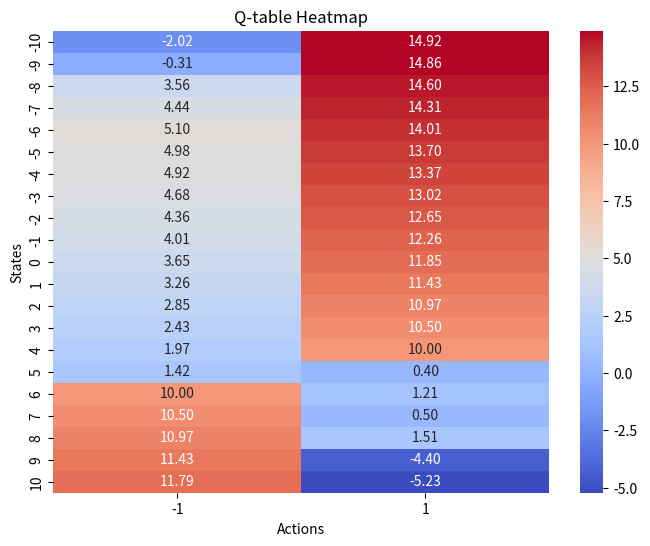
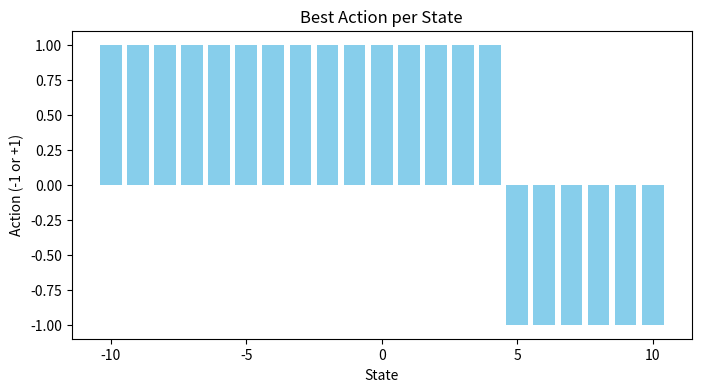

Source code (Python) for these figures, in order:
import random
import numpy as np
import matplotlib.pyplot as plt
import seaborn as sns

num_episodes = 1000

class env():

    def __init__(self, start_state = 0, goal = 5, state_bound = range(-10,11)):
        self.goal = goal
        self.states = state_bound
        self.start_state = start_state
        
    def step(self, action):
        """Apply an Action and return next state , reward and termination status
        """
        prev_state = self.current_state

        self.current_state += action
        self.current_state = max(min(self.states), min(self.current_state, max(self.states)))

        reward = self.reward(prev_state)
        done = self.terminate()

        return self.current_state, reward, done

    def reward(self, prev_state):
        """Computing the reward based on the transition from previous step to current step"""
        reward = 0
        if self.current_state == self.goal: # Reaching the goal
            reward += 10
        elif self.current_state == min(self.states) or self.current_state == max(self.states):
            reward -= 10
        elif abs(self.goal - self.current_state) < abs(self.goal - prev_state): # Moving towards the goal
            reward += 1
        else:
            reward -= 8 # Moving Away from the goal
        return reward

    def terminate(self):
        """Checking if the current state meet the termination condition"""
        if self.current_state == self.goal:
            return True
        
        else:
            return False
        
    def reset(self):
        """Resetting the environment to start a new episode"""
        self.current_state = random.choice(self.states)
        return self.current_state

class agent():

    def __init__(self):

        #Q learning constants
        self.lr = 0.1
        self.discount_rate = 0.95

        # Greedy method constants
        self.min_epsilon = 0.1
        self.epsilon = 1.0
        self.epsilon_decay = 0.995

        self.state_space = range(-10, 11)
        self.actions = [-1, 1]

        self.Q_table = np.zeros((len(self.state_space), len(self.actions)))
        self.state_index = {state: i for i, state in enumerate(self.state_space)}

    def state_to_index(self, state):
        """Safer Dictionary mapping to index"""
        return self.state_index[state]

    def q_learn(self, state, action, reward, next_state, done):
        """Applying Q learning to improve understanding on the environment"""
        idx = self.state_to_index(state)
        next_idx = self.state_to_index(next_state)
        action_idx = self.actions.index(action)

        if done:
            target = reward
        else:
            target = reward + self.discount_rate*np.max(self.Q_table[next_idx])

        self.Q_table[idx][action_idx] += self.lr*(target - self.Q_table[idx][action_idx])

    def take_action(self,state):
        """Executing the action moving from exploration to exploitation"""
        if random.random() < self.epsilon:
            self.last_action = random.choice(self.actions)
        else:
            idx = self.state_to_index(state)
            self.last_action = self.actions[np.argmax(self.Q_table[idx, :])]

        return self.last_action
    
    def decay(self):
        """Changing value to move from exploration to exploitation"""
        self.epsilon = max(self.min_epsilon, self.epsilon_decay*self.epsilon)

env = env()
agent = agent()

def visualize():
    plt.figure(figsize=(8,6))
    sns.heatmap(agent.Q_table, annot=True, fmt=".2f", cmap="coolwarm", 
                xticklabels=agent.actions, yticklabels=list(agent.state_space))
    plt.title("Q-table Heatmap")
    plt.xlabel("Actions")
    plt.ylabel("States")
    plt.show()

    # Optional: visualize best action per state
    best_actions = [agent.actions[np.argmax(agent.Q_table[agent.state_index[s], :])] 
                    for s in agent.state_space]

    plt.figure(figsize=(8,4))
    plt.bar(list(agent.state_space), best_actions, color='skyblue')
    plt.title("Best Action per State")
    plt.xlabel("State")
    plt.ylabel("Action (-1 or +1)")
    plt.show()

def train():
    for episodes in range(num_episodes):
        state = env.reset()
        done = False
        while not done:
            action = agent.take_action(state)
            next_state, reward, done = env.step(action)
            agent.q_learn(state, action, reward, next_state, done)
            state = next_state
        agent.decay()

    visualize()

if __name__ == "__main__":
    train()